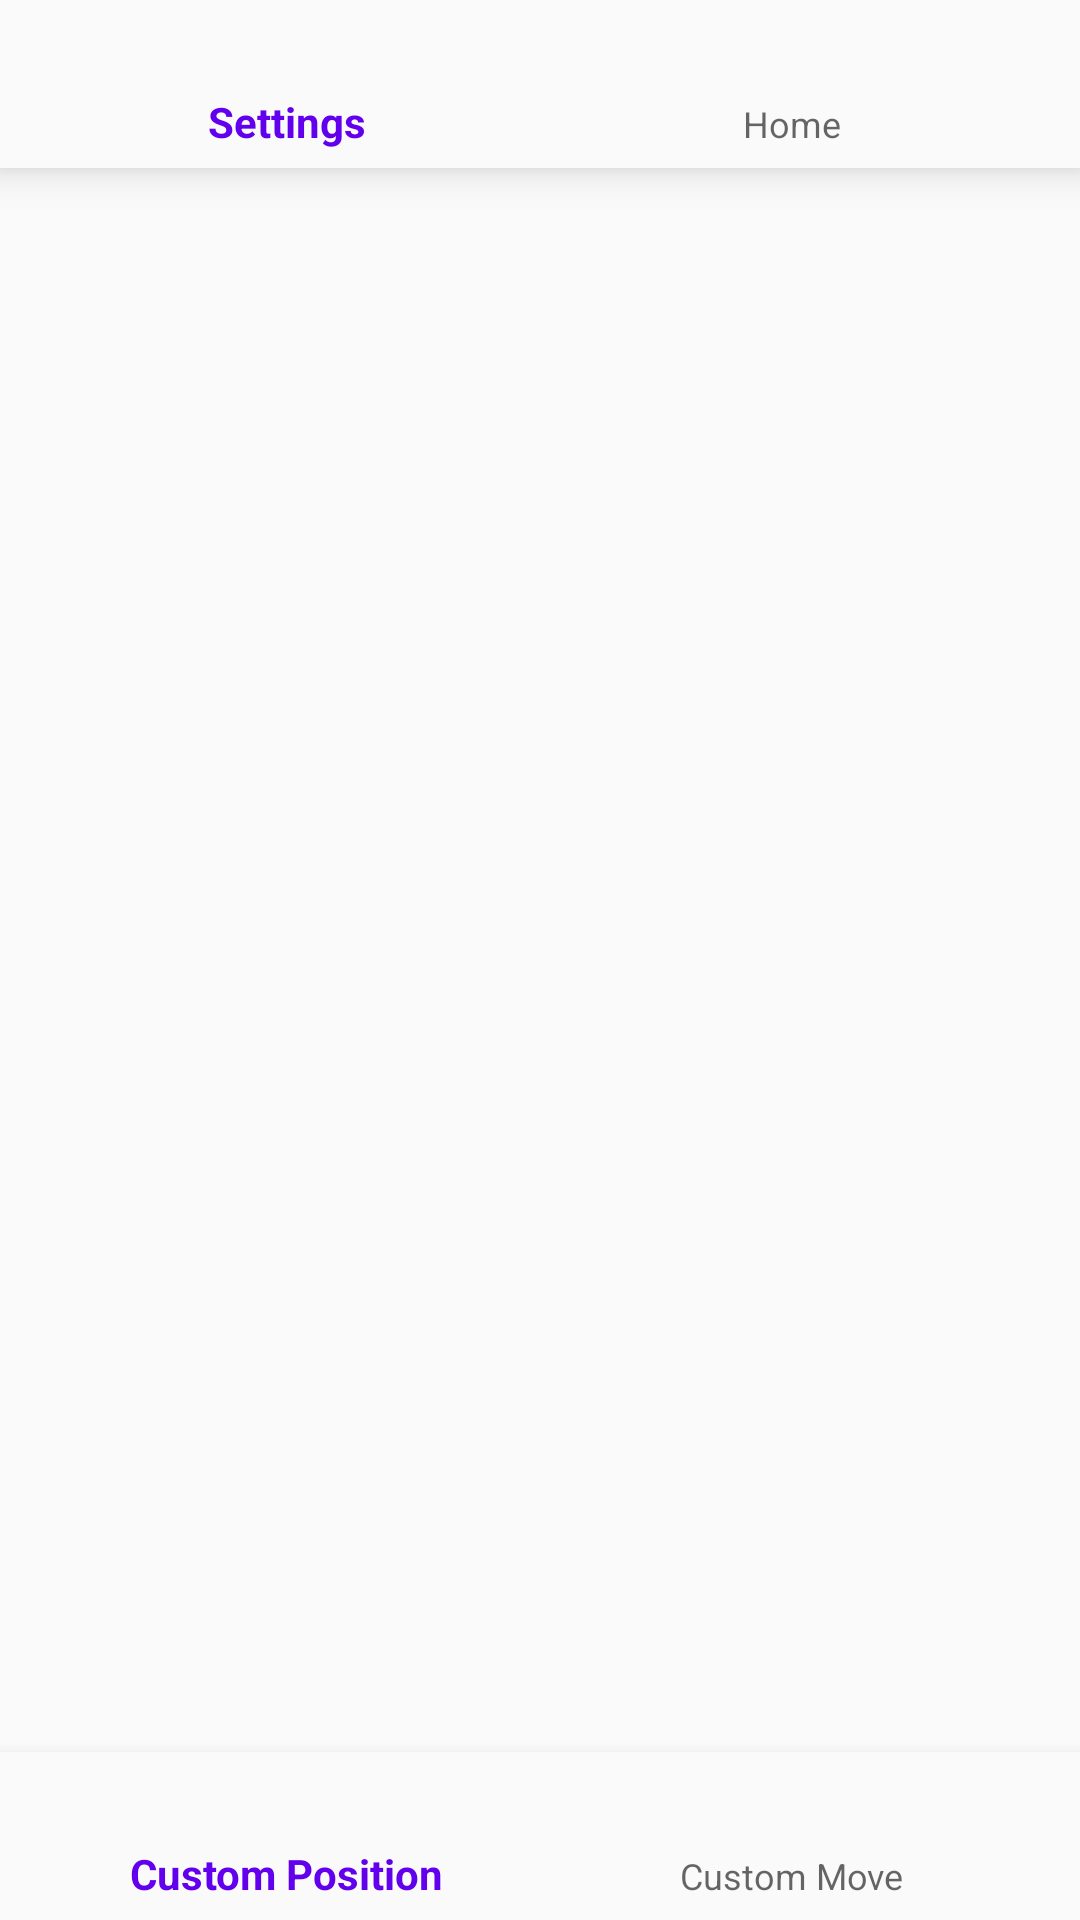

Reconstruct the res/layout file that produces this screen, plus the resources it refers to.
<!-- AndroidManifest.xml: application theme AppTheme -->
<!-- res/layout/activity_search.xml -->
<?xml version="1.0" encoding="utf-8"?>
<android.support.constraint.ConstraintLayout xmlns:android="http://schemas.android.com/apk/res/android"
    xmlns:app="http://schemas.android.com/apk/res-auto"
    xmlns:tools="http://schemas.android.com/tools"
    android:id="@+id/container"
    android:layout_width="match_parent"
    android:layout_height="match_parent"
    tools:context="team5.bjj.SearchActivity">

    <android.support.design.widget.BottomNavigationView
        android:id="@+id/settings_home"
        android:layout_width="0dp"
        android:layout_height="wrap_content"
        android:background="?android:attr/windowBackground"
        android:touchscreenBlocksFocus="false"
        android:transitionGroup="false"
        app:layout_constraintHorizontal_bias="1.0"
        app:layout_constraintLeft_toLeftOf="parent"
        app:layout_constraintRight_toRightOf="parent"
        app:layout_constraintTop_toTopOf="parent"
        app:menu="@menu/settings_home_navigation">

    </android.support.design.widget.BottomNavigationView>

    <ListView
        android:id="@+id/position_move_list"
        android:layout_width="match_parent"
        android:layout_height="match_parent"
        app:layout_constraintBottom_toTopOf="parent"
        app:layout_constraintHorizontal_bias="0.0"
        app:layout_constraintLeft_toLeftOf="parent"
        app:layout_constraintRight_toRightOf="parent" />

    <android.support.design.widget.BottomNavigationView
        android:id="@+id/custom_position_custom_move"
        android:layout_width="0dp"
        android:layout_height="wrap_content"
        android:background="?android:attr/windowBackground"
        android:touchscreenBlocksFocus="false"
        android:transitionGroup="false"
        app:layout_constraintBottom_toBottomOf="parent"
        app:layout_constraintHorizontal_bias="0.0"
        app:layout_constraintLeft_toLeftOf="parent"
        app:layout_constraintRight_toRightOf="parent"
        app:menu="@menu/search_navigation" />

</android.support.constraint.ConstraintLayout>
<!-- resources referenced by this layout -->
<resources>
  <style name="AppTheme" parent="Theme.AppCompat.Light.DarkActionBar">
          
          <item name="colorPrimary">@color/colorPrimary</item>
          <item name="colorPrimaryDark">@color/colorPrimaryDark</item>
          <item name="colorAccent">@color/colorAccent</item>
          <item name="android:windowTranslucentNavigation">false</item>
      </style>
  <!-- not gathered from this repository: default colours our renderer supplied (Android Studio template values) -->
  <color name="colorPrimary">#FF6200EE</color>
  <color name="colorPrimaryDark">#FF3700B3</color>
  <color name="colorAccent">#FF03DAC5</color>
</resources>
